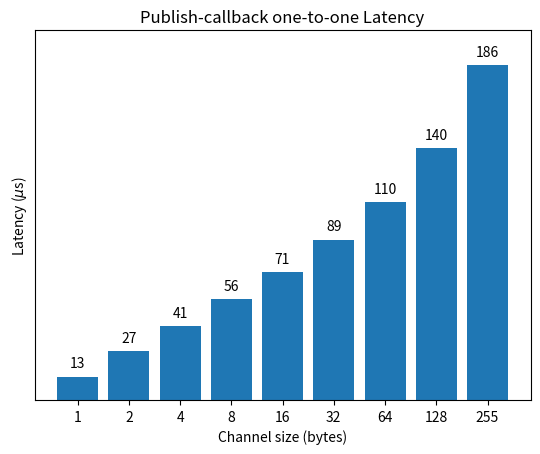

Write Python code to recreate this figure.
#!/usr/bin/env python3
# -*- coding: utf-8 -*-

import matplotlib.pyplot as plt


def channel_latency_ping():
    xs = ['1', '2', '4', '8', '16', '32', '64', '128', '255']
    ys = [13, 27, 41, 56, 71, 89, 110, 140, 186]
    plt.bar(xs, ys)  #, color=(0.4, 0.4, 0.4, 1.0))
    for x, y in zip(xs, ys):
        plt.text(x, y + 5, r"{0}".format(y), horizontalalignment='center')

    plt.ylim([0, 205])
    plt.yticks([])
    plt.ylabel(r'Latency ($\mu$s)')
    plt.xlabel('Channel size (bytes)')
    plt.title("Publish-callback one-to-one Latency")
    plt.savefig("channel_latency.png")


if __name__ == "__main__":
    channel_latency_ping()
